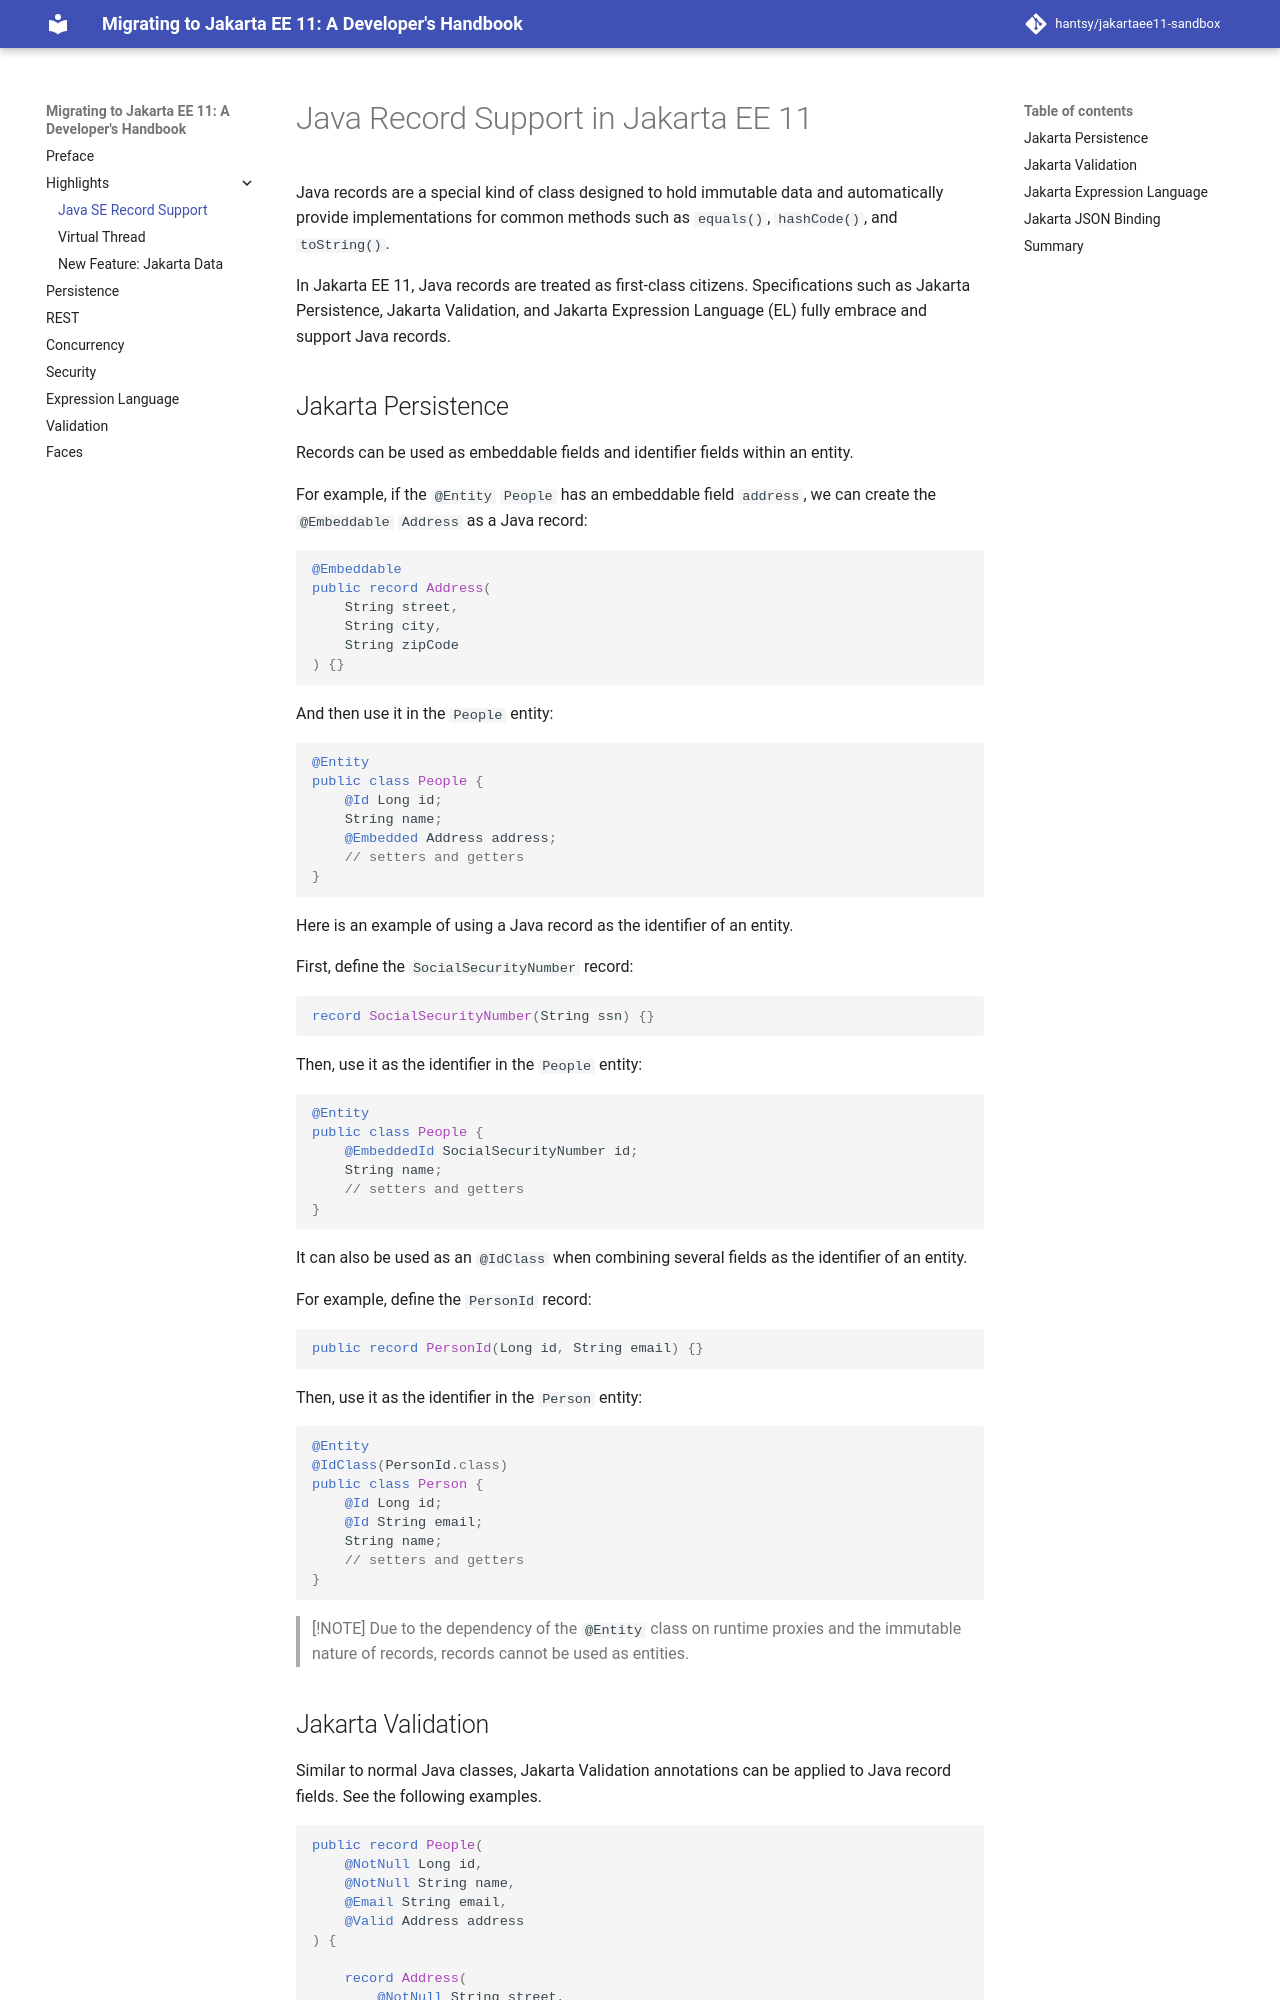

repository: hantsy/jakartaee11-sandbox · page: record/index.html · generator: mkdocs

# Java Record Support in Jakarta EE 11

Java records are a special kind of class designed to hold immutable data and automatically provide implementations for common methods such as `equals()`, `hashCode()`, and `toString()`.

In Jakarta EE 11, Java records are treated as first-class citizens. Specifications such as Jakarta Persistence, Jakarta Validation, and Jakarta Expression Language (EL) fully embrace and support Java records.

## Jakarta Persistence

Records can be used as embeddable fields and identifier fields within an entity.

For example, if the `@Entity` `People` has an embeddable field `address`, we can create the `@Embeddable` `Address` as a Java record:

```java
@Embeddable
public record Address(
    String street,
    String city,
    String zipCode
) {}
```

And then use it in the `People` entity:

```java
@Entity
public class People {
    @Id Long id;
    String name;
    @Embedded Address address;
    // setters and getters
}
```

Here is an example of using a Java record as the identifier of an entity.

First, define the `SocialSecurityNumber` record:

```java
record SocialSecurityNumber(String ssn) {}
```

Then, use it as the identifier in the `People` entity:

```java
@Entity
public class People {
    @EmbeddedId SocialSecurityNumber id;
    String name;
    // setters and getters
}
```

It can also be used as an `@IdClass` when combining several fields as the identifier of an entity.

For example, define the `PersonId` record:

```java
public record PersonId(Long id, String email) {}
```

Then, use it as the identifier in the `Person` entity:

```java
@Entity
@IdClass(PersonId.class)
public class Person {
    @Id Long id;
    @Id String email;
    String name;
    // setters and getters
}
```

> [!NOTE]
> Due to the dependency of the `@Entity` class on runtime proxies and the immutable nature of records, records cannot be used as entities.
